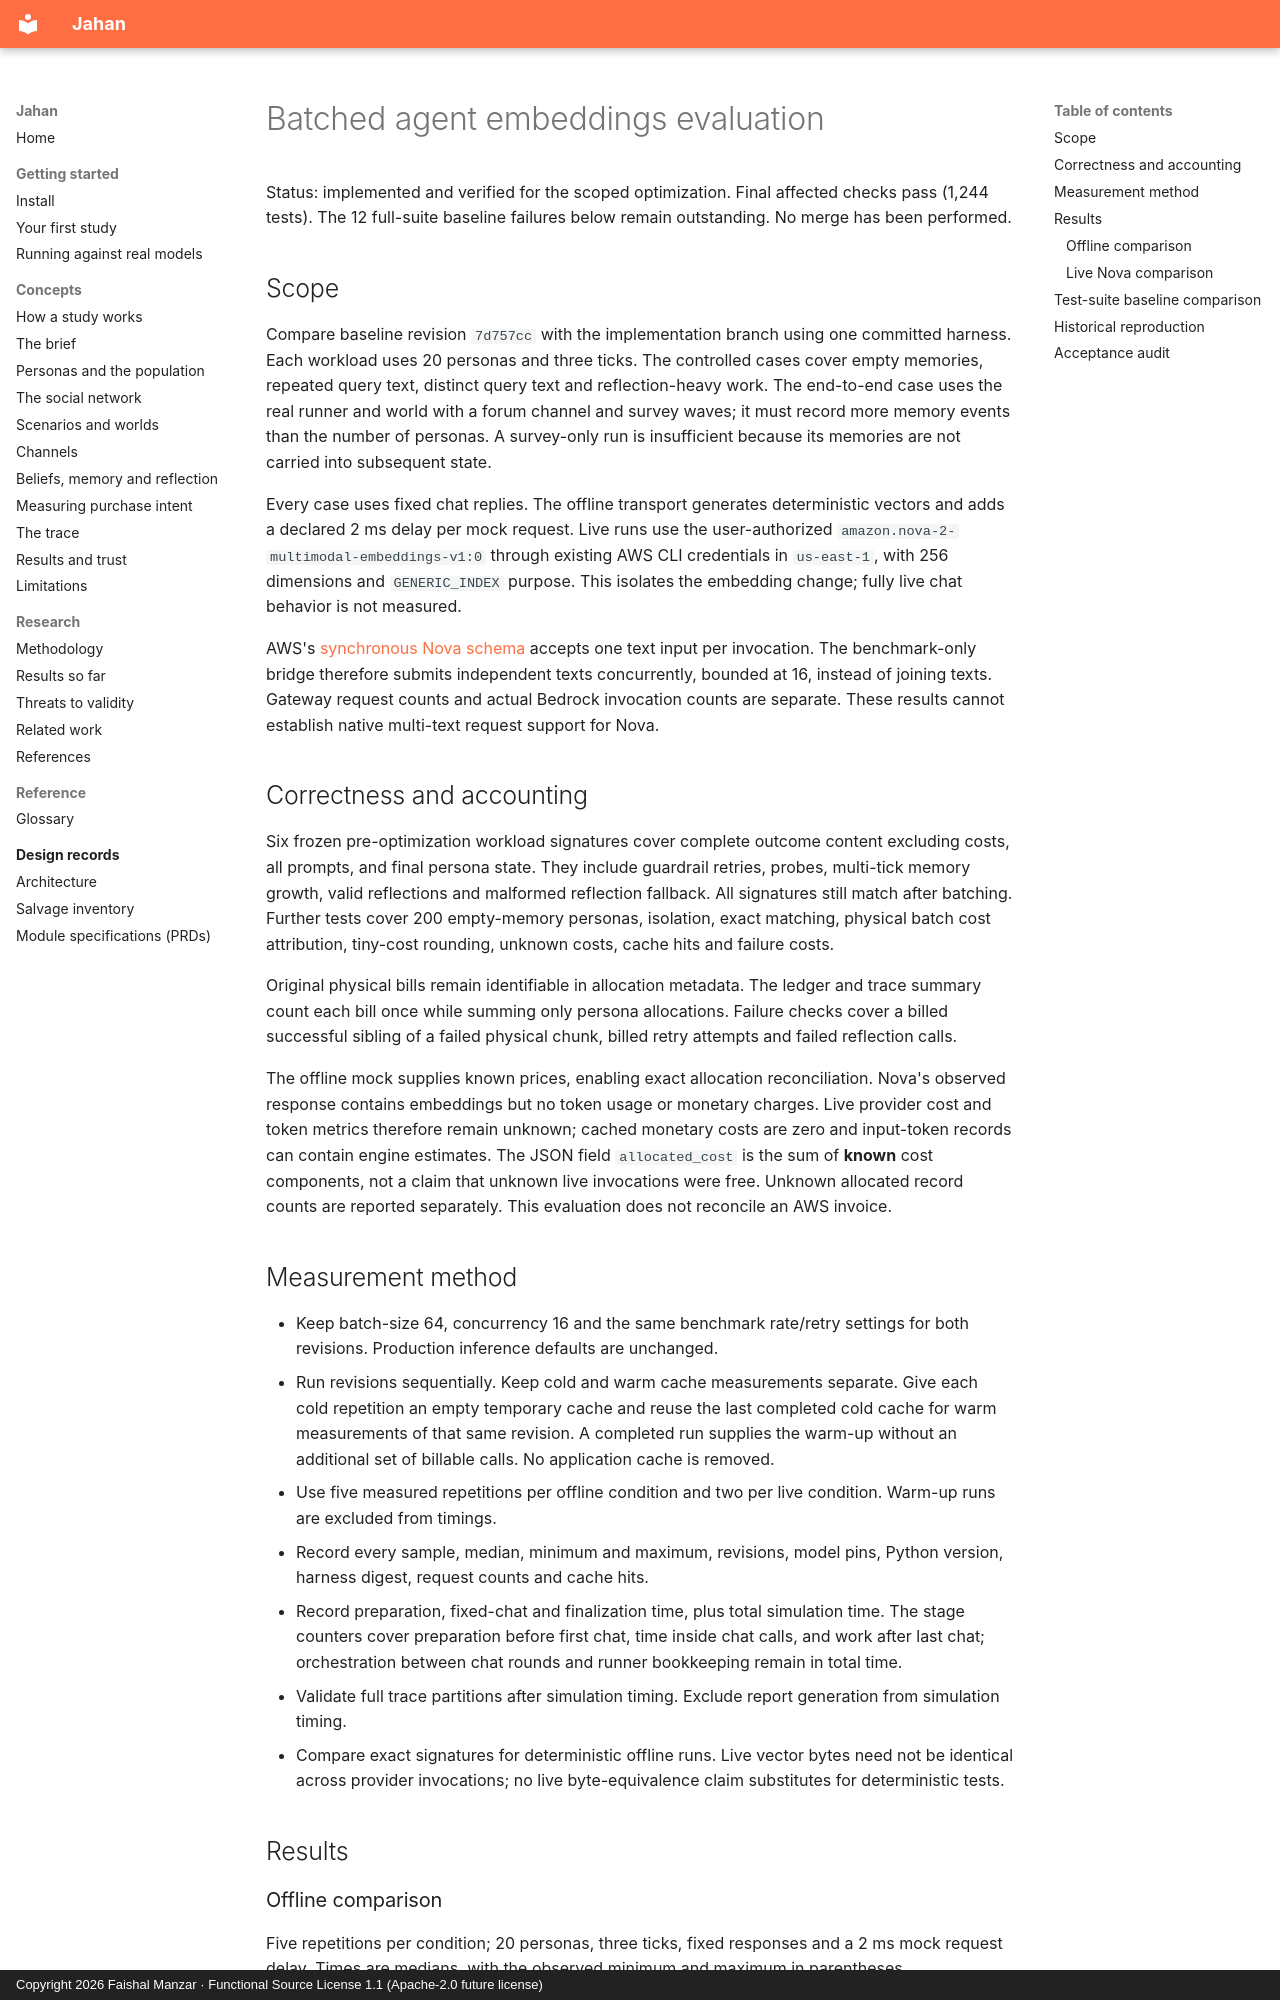

repository: fm882/jahan · page: evaluations/2026-11-05-agent-embeddings/index.html · generator: mkdocs · copyright: Copyright 2026 Faishal Manzar · Functional Source License 1.1 (Apache-2.0 future license)

# Batched agent embeddings evaluation

Status: implemented and verified for the scoped optimization. Final affected
checks pass (1,244 tests). The 12 full-suite baseline failures below remain
outstanding. No merge has been performed.

## Scope

Compare baseline revision `7d757cc` with the implementation branch using one
committed harness. Each workload uses 20 personas and three ticks. The controlled
cases cover empty memories, repeated query text, distinct query text and
reflection-heavy work. The end-to-end case uses the real runner and world with
a forum channel and survey waves; it must record more memory events than the
number of personas. A survey-only run is insufficient because its memories are
not carried into subsequent state.

Every case uses fixed chat replies. The offline transport generates deterministic
vectors and adds a declared 2 ms delay per mock request. Live runs use the
user-authorized `amazon.nova-2-multimodal-embeddings-v1:0` through existing AWS CLI
credentials in `us-east-1`, with 256 dimensions and `GENERIC_INDEX` purpose.
This isolates the embedding change; fully live chat behavior is not measured.

AWS's [synchronous Nova schema](https://docs.aws.amazon.com/nova/latest/userguide/embeddings-schema.html)
accepts one text input per invocation. The benchmark-only bridge therefore
submits independent texts concurrently, bounded at 16, instead of joining texts.
Gateway request counts and actual Bedrock invocation counts are separate.
These results cannot establish native multi-text request support for Nova.

## Correctness and accounting

Six frozen pre-optimization workload signatures cover complete outcome content
excluding costs, all prompts, and final persona state. They include guardrail
retries, probes, multi-tick memory growth, valid reflections and malformed
reflection fallback. All signatures still match after batching. Further tests
cover 200 empty-memory personas, isolation, exact matching, physical batch cost
attribution, tiny-cost rounding, unknown costs, cache hits and failure costs.

Original physical bills remain identifiable in allocation metadata. The ledger
and trace summary count each bill once while summing only persona allocations.
Failure checks cover a billed successful sibling of a failed physical chunk,
billed retry attempts and failed reflection calls.

The offline mock supplies known prices, enabling exact allocation reconciliation.
Nova's observed response contains embeddings but no token usage or monetary
charges. Live provider cost and token metrics therefore remain unknown; cached
monetary costs are zero and input-token records can contain engine estimates.
The JSON field `allocated_cost` is the sum of **known** cost components, not a
claim that unknown live invocations were free. Unknown allocated record counts
are reported separately. This evaluation does not reconcile an AWS invoice.
